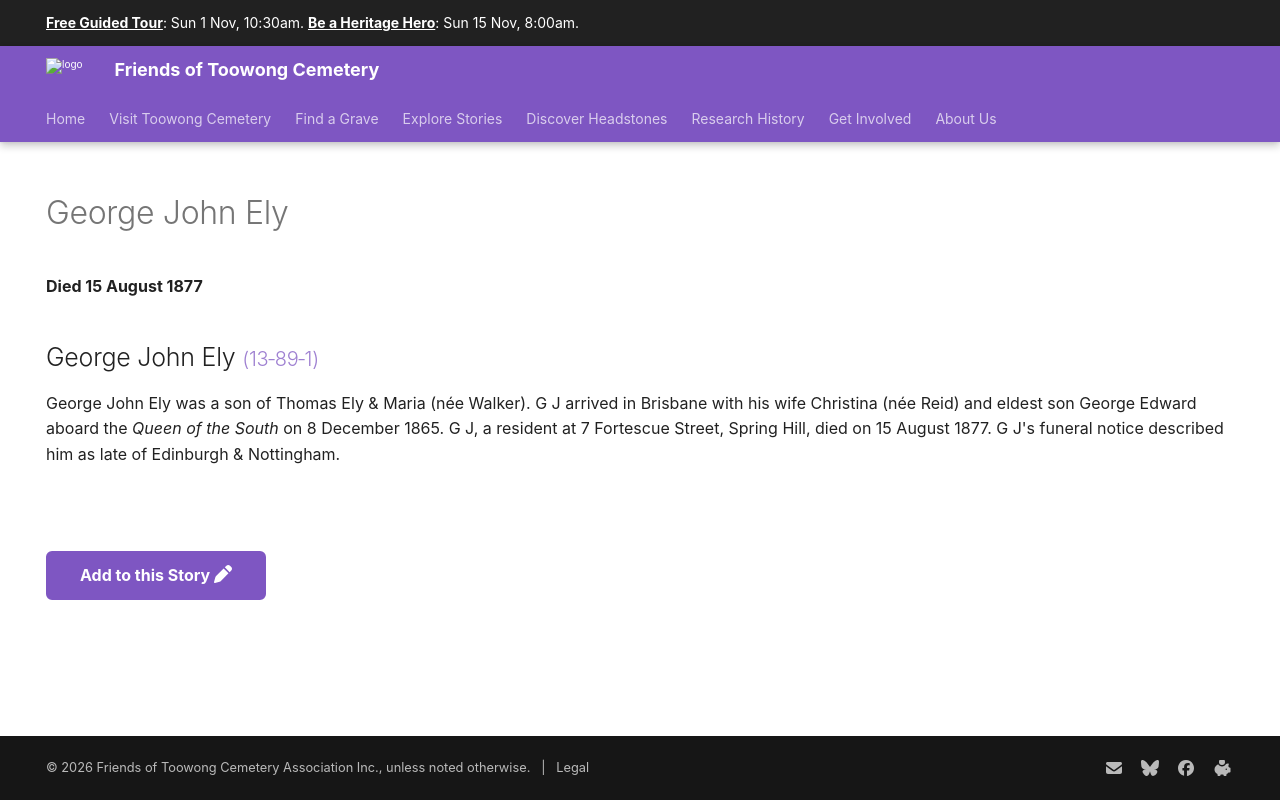

repository: 1871fotc/1871fotc.github.io · page: research/george-john-ely/index.html · generator: mkdocs

---
title: George John Ely
hide:
  - toc
  - navigation 
---

# George John Ely

**Died 15 August 1877**

--8<-- "snippets/george-john-ely.md"

--8<-- "snippets/add-to-this-story.md"
